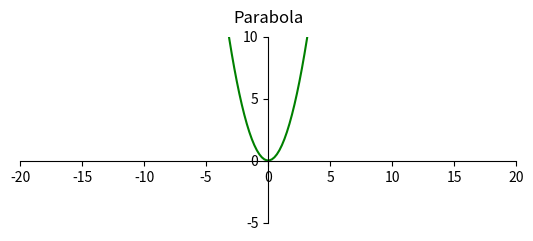

Write Python code to recreate this figure.
"""
FASE 3: Rappresentazione di una parabola sul piano cartesiano

Obiettivo: Disegnare una parabola con equazione y = ax^2
"""

import numpy as np   # Importa NumPy per operazioni numeriche
import matplotlib.pyplot as plt   # Importa pyplot per la creazione di grafici
from matplotlib.ticker import MultipleLocator   # Importa MultipleLocator per impostare i tick degli assi

def configure_axes(ax):
    """
    Configura l'oggetto Axes 'ax' per il disegno del grafico.
    
    Imposta titolo, limiti, tick, spine e aspetto "equal".
    """
    # Imposta il titolo dell'asse a sinistra, con un padding di 10 punti
    ax.set_title("Parabola", pad=10)
    # Imposta i limiti: asse x da -30 a 30 e asse y da -10 a 20
    ax.set_xlim(-20, 20)
    ax.set_ylim(-5, 10)
    # Disattiva la griglia
    ax.grid(False)
    # Imposta i tick principali ogni 5 unità su entrambi gli assi
    ax.xaxis.set_major_locator(MultipleLocator(5))
    ax.yaxis.set_major_locator(MultipleLocator(5))
    # Riposiziona le spine per far intersecare gli assi all'origine (0,0)
    ax.spines['left'].set_position(('data', 0))   # Spina sinistra a x=0
    ax.spines['right'].set_color('none')            # Nasconde la spina destra
    ax.spines['bottom'].set_position(('data', 0))   # Spina inferiore a y=0
    ax.spines['top'].set_color('none')              # Nasconde la spina superiore
    # Specifica che i tick di x sono sulla spina inferiore e quelli di y sulla sinistra
    ax.xaxis.set_ticks_position('bottom')
    ax.yaxis.set_ticks_position('left')
    # Imposta l'aspetto "equal" per avere la stessa scala per x e y
    ax.set_aspect('equal', adjustable='box')


# Funzione per calcolare la parabola y = ax^2
def parabola(x, a=1):
    return a * x**2

if __name__ == "__main__":
    # Creazione della figura e degli assi
    fig, ax = plt.subplots()
    configure_axes(ax)

    # Generazione dei punti x per tracciare la parabola
    x_vals = np.linspace(-10, 10, 100)
    y_vals = parabola(x_vals)  # Parabola con a di default
    ax.plot(x_vals, y_vals, color='green')

    plt.show()
